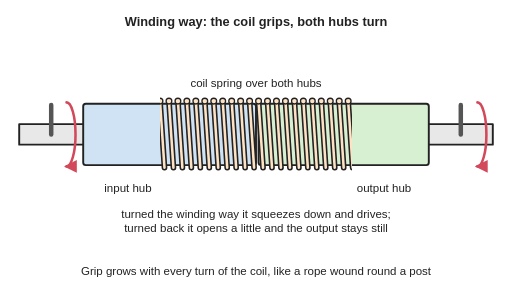
t = 0.00 s
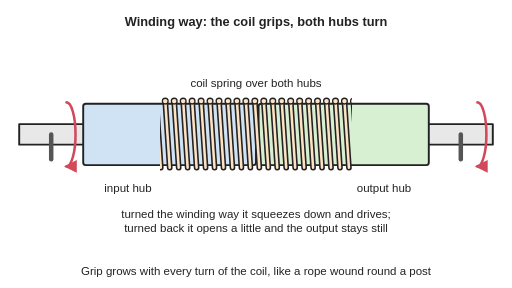
t = 1.00 s
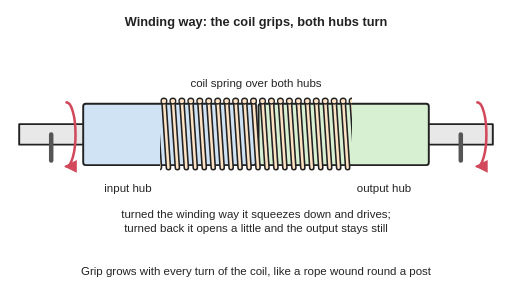
t = 1.98 s
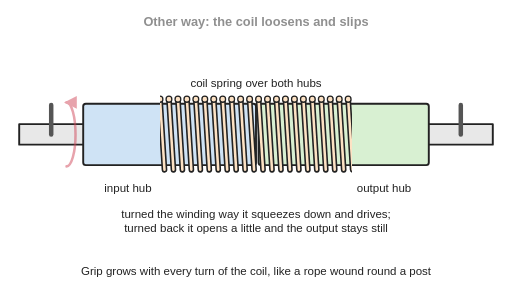
t = 3.00 s
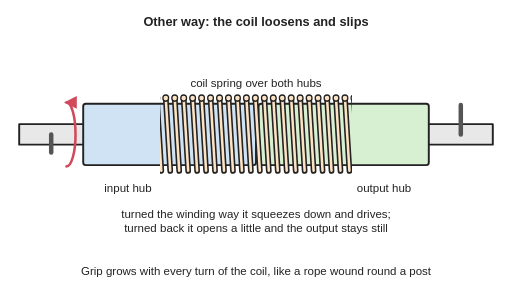
t = 4.03 s
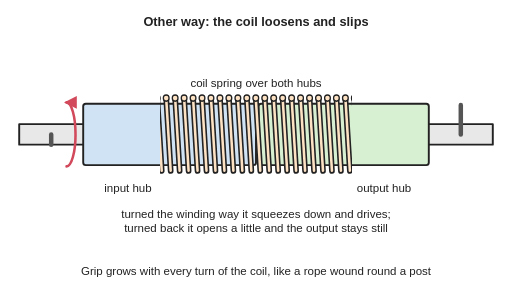
t = 4.93 s

The animated SVG that drew these frames (rendered in a browser with its animation timeline set to each time). Animation: 9 SMIL elements (animate=7,animateTransform=2); one cycle of 6.00 s, repeats indefinitely.

<svg xmlns="http://www.w3.org/2000/svg" viewBox="0 0 800 450" width="800" height="450" role="img">
<title>Side view of a wrap-spring clutch: an input hub and an output hub end to end with a coil spring wrapped over the joint. Turned the winding way the coil squeezes down onto both hubs and the output is driven; turned the other way the coil opens slightly and slips, so the output stays still. Animated: the input turns two turns the winding way and the output turns with it; then the input turns back, the coil loosens and turns with the input while the output hub stays still.</title>
<rect width="800" height="450" fill="#ffffff"/>
<defs>
<marker id="ah" viewBox="0 0 10 10" refX="8" refY="5" markerWidth="5" markerHeight="5" orient="auto-start-reverse"><path d="M0,0 L10,5 L0,10 z" fill="#d1495b"/></marker>
<pattern id="hatch" width="10" height="10" patternUnits="userSpaceOnUse" patternTransform="rotate(45)"><rect width="10" height="10" fill="#e8e8e8"/><line x1="0" y1="0" x2="0" y2="10" stroke="#222" stroke-width="2"/></pattern>
<clipPath id="sp"><rect x="250" y="100" width="300" height="220"/></clipPath>
<g id="coil"><line x1="0" y1="-52" x2="7" y2="52" stroke="#222" stroke-width="9"/><line x1="0" y1="-52" x2="7" y2="52" stroke="#fde2c4" stroke-width="4"/><circle cx="0" cy="-52" r="4.5" fill="#fde2c4" stroke="#222" stroke-width="2"/></g>
</defs>
<g stroke="#222" stroke-width="3" stroke-linejoin="round" stroke-linecap="round">
<rect x="30" y="194" width="110" height="32" fill="#e8e8e8"/><rect x="660" y="194" width="110" height="32" fill="#e8e8e8"/>
<rect x="130" y="162" width="270" height="96" rx="4" fill="#cfe3f5"/><rect x="404" y="162" width="266" height="96" rx="4" fill="#d8f0d2"/>
<g clip-path="url(#sp)"><g transform="translate(0,210)"><g><animateTransform attributeName="transform" type="scale" values="1 1.000;1 1.000;1 1.058;1 1.090;1 1.090;1 1.074;1 1.001;1 1.000" keyTimes="0;0.4667;0.5;0.5333;0.9;0.9333;0.9667;1" dur="6s" repeatCount="indefinite"/><g transform="translate(0,-210)"><g><animateTransform attributeName="transform" type="translate" values="0 0;0 0;-0.3 0;-1.2 0;-2.6 0;-4.4 0;-6.5 0;-8.9 0;-11.4 0;-14 0;-16.6 0;-19.1 0;-21.5 0;-23.6 0;-25.4 0;-26.8 0;-27.7 0;-28 0;-28 0;-27.6 0;-26.6 0;-25.1 0;-23.2 0;-21 0;-18.6 0;-16.1 0;-13.5 0;-10.9 0;-8.4 0;-6 0;-4 0;-2.3 0;-1 0;-0.2 0;0 0;0 0" keyTimes="0;0.05;0.075;0.1;0.125;0.15;0.175;0.2;0.225;0.25;0.275;0.3;0.325;0.35;0.375;0.4;0.425;0.45;0.525;0.55;0.575;0.6;0.625;0.65;0.675;0.7;0.725;0.75;0.775;0.8;0.825;0.85;0.875;0.9;0.925;1" dur="6s" repeatCount="indefinite"/><use href="#coil" x="236" y="210"/><use href="#coil" x="250" y="210"/><use href="#coil" x="264" y="210"/><use href="#coil" x="278" y="210"/><use href="#coil" x="292" y="210"/><use href="#coil" x="306" y="210"/><use href="#coil" x="320" y="210"/><use href="#coil" x="334" y="210"/><use href="#coil" x="348" y="210"/><use href="#coil" x="362" y="210"/><use href="#coil" x="376" y="210"/><use href="#coil" x="390" y="210"/><use href="#coil" x="404" y="210"/><use href="#coil" x="418" y="210"/><use href="#coil" x="432" y="210"/><use href="#coil" x="446" y="210"/><use href="#coil" x="460" y="210"/><use href="#coil" x="474" y="210"/><use href="#coil" x="488" y="210"/><use href="#coil" x="502" y="210"/><use href="#coil" x="516" y="210"/><use href="#coil" x="530" y="210"/><use href="#coil" x="544" y="210"/><use href="#coil" x="558" y="210"/><use href="#coil" x="572" y="210"/><use href="#coil" x="586" y="210"/><use href="#coil" x="600" y="210"/></g></g></g></g></g>
<line x1="80" y1="210" x2="80" y2="164" stroke-width="7" stroke="#555"><animate attributeName="y2" values="164;164;164.1;165.4;170.5;182.5;202.6;227.6;249;255.7;240.9;209.3;177.4;164;177.4;209.3;240.9;255.7;249;227.6;202.6;182.5;170.5;165.4;164.1;164;164;164.9;169.1;179.5;198;222.5;245.6;256;245.5;216.3;182.8;164.6;172.8;202.3;235.5;254.5;251.9;232.5;207.4;185.9;172.3;166;164.2;164;164" keyTimes="0;0.05;0.0667;0.0833;0.1;0.1167;0.1333;0.15;0.1667;0.1833;0.2;0.2167;0.2333;0.25;0.2667;0.2833;0.3;0.3167;0.3333;0.35;0.3667;0.3833;0.4;0.4167;0.4333;0.45;0.5333;0.55;0.5667;0.5833;0.6;0.6167;0.6333;0.65;0.6667;0.6833;0.7;0.7167;0.7333;0.75;0.7667;0.7833;0.8;0.8167;0.8333;0.85;0.8667;0.8833;0.9;0.9167;1" dur="6s" repeatCount="indefinite"/></line>
<line x1="720" y1="210" x2="720" y2="164" stroke-width="7" stroke="#555"><animate attributeName="y2" values="164;164;164.1;165.4;170.5;182.5;202.6;227.6;249;255.7;240.9;209.3;177.4;164;177.4;209.3;240.9;255.7;249;227.6;202.6;182.5;170.5;165.4;164.1;164;164" keyTimes="0;0.05;0.0667;0.0833;0.1;0.1167;0.1333;0.15;0.1667;0.1833;0.2;0.2167;0.2333;0.25;0.2667;0.2833;0.3;0.3167;0.3333;0.35;0.3667;0.3833;0.4;0.4167;0.4333;0.45;1" dur="6s" repeatCount="indefinite"/></line>
<path d="M104,160 A14,50 0 0 1 104,260" fill="none" stroke="#d1495b" stroke-width="4" marker-end="url(#ah)"><animate attributeName="opacity" values="1;1;0.7;0.3;0;0" keyTimes="0;0.45;0.4667;0.4833;0.5;1" dur="6s" repeatCount="indefinite"/></path>
<path d="M104,260 A14,50 0 0 0 104,160" fill="none" stroke="#d1495b" stroke-width="4" marker-end="url(#ah)" opacity="0"><animate attributeName="opacity" values="0;0;0.5;1;1;0.7;0.2;0;0" keyTimes="0;0.4833;0.5;0.5167;0.9167;0.9333;0.95;0.9667;1" dur="6s" repeatCount="indefinite"/></path>
<path d="M746,160 A14,50 0 0 1 746,260" fill="none" stroke="#d1495b" stroke-width="4" marker-end="url(#ah)"><animate attributeName="opacity" values="1;1;0.7;0.3;0;0;0.1;0.5;1;1" keyTimes="0;0.45;0.4667;0.4833;0.5;0.9333;0.95;0.9667;0.9833;1" dur="6s" repeatCount="indefinite"/></path>
</g>
<g font-family="Arial, Helvetica, sans-serif" fill="#222" font-size="18" text-anchor="middle">
<text x="400" y="40" font-size="20" font-weight="bold"><tspan>Winding way: the coil grips, both hubs turn</tspan><animate attributeName="opacity" values="1;1;0.9;0.4;0;0;0.4;0.9;1" keyTimes="0;0.45;0.4667;0.4833;0.5;0.95;0.9667;0.9833;1" dur="6s" repeatCount="indefinite"/></text>
<text x="400" y="40" font-size="20" font-weight="bold" opacity="0">Other way: the coil loosens and slips<animate attributeName="opacity" values="0;0;0.5;1;1;0.5;0;0" keyTimes="0;0.4833;0.5;0.5167;0.9333;0.95;0.9667;1" dur="6s" repeatCount="indefinite"/></text>
<text x="200" y="300">input hub</text><text x="600" y="300">output hub</text>
<text x="400" y="136">coil spring over both hubs</text>
<text x="400" y="340">turned the winding way it squeezes down and drives;</text>
<text x="400" y="362">turned back it opens a little and the output stays still</text>
<text x="400" y="430">Grip grows with every turn of the coil, like a rope wound round a post</text>
</g>
</svg>
